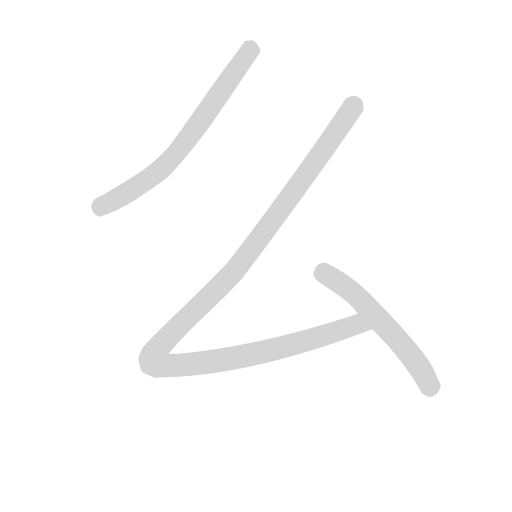
t = 0.00 s
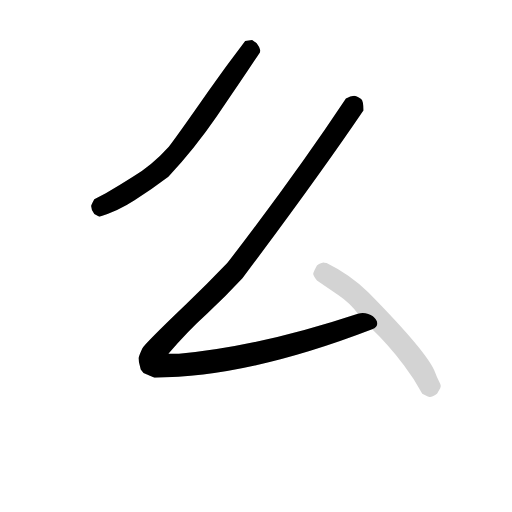
t = 2.29 s
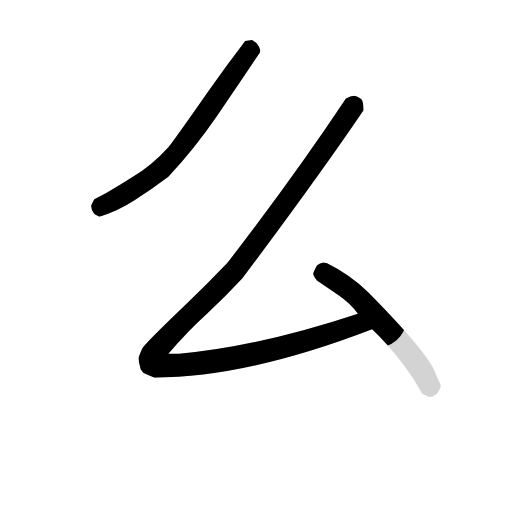
t = 2.53 s
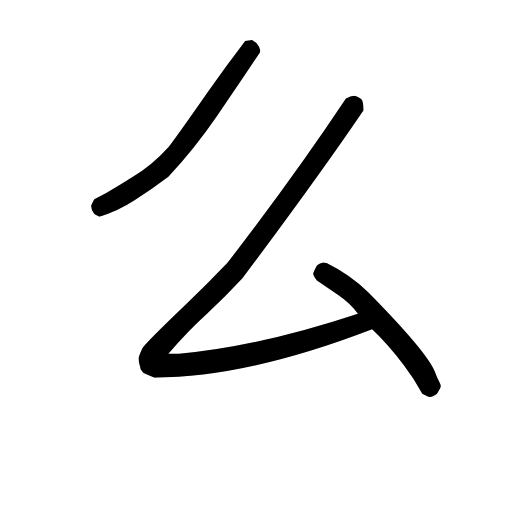
t = 2.77 s
t = 3.01 s: frame unchanged from t = 2.77 s, image omitted
t = 3.72 s: frame unchanged from t = 2.77 s, image omitted

The animated SVG that drew these frames (rendered in a browser with its animation timeline set to each time). Animation: 3 CSS @keyframes rules; one cycle of 3.72 s.

<svg version="1.1" viewBox="0 0 1024 1024" xmlns="http://www.w3.org/2000/svg">
  <!-- <g stroke="lightgray" stroke-width="4"
     transform="scale(4, 4)">
    <line x1="0" y1="0" x2="256" y2="0"></line>
    <line x1="0" y1="0" x2="0" y2="256"></line>
    <line x1="256" y1="0" x2="256" y2="256"></line>
    <line x1="0" y1="256" x2="256" y2="256"></line>
  </g>        -->
  <g transform="scale(0.92, -0.92) translate(60, -830)">
    <style type="text/css">
      
        @keyframes keyframes0 {
          from {
            stroke: black;
            stroke-dashoffset: 754;
            stroke-width: 128;
          }
          71% {
            animation-timing-function: step-end;
            stroke: black;
            stroke-dashoffset: 0;
            stroke-width: 128;
          }
          to {
            stroke: black;
            stroke-width: 151;
          }
        }
        #make-me-a-hanzi-animation-0 {
          animation: keyframes0 0.8636067708333334s both;
          animation-delay: 0s;
          animation-timing-function: linear;
        }
      
        @keyframes keyframes1 {
          from {
            stroke: black;
            stroke-dashoffset: 1446;
            stroke-width: 128;
          }
          82% {
            animation-timing-function: step-end;
            stroke: black;
            stroke-dashoffset: 0;
            stroke-width: 128;
          }
          to {
            stroke: black;
            stroke-width: 151;
          }
        }
        #make-me-a-hanzi-animation-1 {
          animation: keyframes1 1.4267578125s both;
          animation-delay: 0.8636067708333334s;
          animation-timing-function: linear;
        }
      
        @keyframes keyframes2 {
          from {
            stroke: black;
            stroke-dashoffset: 621;
            stroke-width: 128;
          }
          67% {
            animation-timing-function: step-end;
            stroke: black;
            stroke-dashoffset: 0;
            stroke-width: 128;
          }
          to {
            stroke: black;
            stroke-width: 151;
          }
        }
        #make-me-a-hanzi-animation-2 {
          animation: keyframes2 0.75537109375s both;
          animation-delay: 2.2903645833333335s;
          animation-timing-function: linear;
        }
      
    </style>
    
      <path d="M 156 359 Q 195 370 232.5 394.5 Q 270 419 306 446 Q 363 507 411 577 Q 462 651 505 716 L 506 720 Q 505 727 498 736 L 488 743 L 473 741 Q 431 686 391 629 Q 329 540 307 511 Q 271 471 228 445 Q 200 427 170 410 L 145 397 Q 138 384 138 382 Q 138 374 145 365 L 156 359 Z" fill="lightgray"></path>
    
      <path d="M 718 148 Q 504 77 329 61 L 306 61 Q 349 111 390 148 Q 430 185 467 225 Q 633 447 730 590 Q 730 612 725 615 Q 714 622 710 622 Q 702 622 692 616 Q 581 449 434 258 Q 390 212 345 169 Q 254 82 249 72 Q 244 61 241 52 L 242 43 L 246 27 L 252 19 L 276 9 Q 476 9 749 114 C 777 125 747 157 718 148 Z" fill="lightgray"></path>
    
      <path d="M 874 -33 Q 878 -34 890 -26 L 897 -14 L 898 -10 Q 899 -7 894 2 Q 890 9 886 20 Q 871 62 741 194 Q 701 233 650 258 L 645 259 Q 640 260 629 253 Q 622 240 621 236 Q 620 232 629 220 L 676 188 Q 701 171 718 148 L 749 114 Q 782 83 818 36 Q 841 6 858 -26 L 870 -32 L 874 -33 Z" fill="lightgray"></path>
    
    
      <clipPath id="make-me-a-hanzi-clip-0">
        <path d="M 156 359 Q 195 370 232.5 394.5 Q 270 419 306 446 Q 363 507 411 577 Q 462 651 505 716 L 506 720 Q 505 727 498 736 L 488 743 L 473 741 Q 431 686 391 629 Q 329 540 307 511 Q 271 471 228 445 Q 200 427 170 410 L 145 397 Q 138 384 138 382 Q 138 374 145 365 L 156 359 Z"></path>
      </clipPath>
      <path clip-path="url(#make-me-a-hanzi-clip-0)" d="M 495 721 L 483 720 L 326 499 L 287 459 L 203 402 L 150 380" fill="none" id="make-me-a-hanzi-animation-0" stroke-dasharray="626 1252" stroke-linecap="round"></path>
    
      <clipPath id="make-me-a-hanzi-clip-1">
        <path d="M 718 148 Q 504 77 329 61 L 306 61 Q 349 111 390 148 Q 430 185 467 225 Q 633 447 730 590 Q 730 612 725 615 Q 714 622 710 622 Q 702 622 692 616 Q 581 449 434 258 Q 390 212 345 169 Q 254 82 249 72 Q 244 61 241 52 L 242 43 L 246 27 L 252 19 L 276 9 Q 476 9 749 114 C 777 125 747 157 718 148 Z"></path>
      </clipPath>
      <path clip-path="url(#make-me-a-hanzi-clip-1)" d="M 713 604 L 455 246 L 284 74 L 276 45 L 308 35 L 430 48 L 551 74 L 711 123 L 739 115" fill="none" id="make-me-a-hanzi-animation-1" stroke-dasharray="1318 2636" stroke-linecap="round"></path>
    
      <clipPath id="make-me-a-hanzi-clip-2">
        <path d="M 874 -33 Q 878 -34 890 -26 L 897 -14 L 898 -10 Q 899 -7 894 2 Q 890 9 886 20 Q 871 62 741 194 Q 701 233 650 258 L 645 259 Q 640 260 629 253 Q 622 240 621 236 Q 620 232 629 220 L 676 188 Q 701 171 718 148 L 749 114 Q 782 83 818 36 Q 841 6 858 -26 L 870 -32 L 874 -33 Z"></path>
      </clipPath>
      <path clip-path="url(#make-me-a-hanzi-clip-2)" d="M 631 235 L 647 234 L 673 219 L 733 169 L 847 39 L 872 -4 L 875 -22" fill="none" id="make-me-a-hanzi-animation-2" stroke-dasharray="493 986" stroke-linecap="round"></path>
    
  </g>
</svg>
